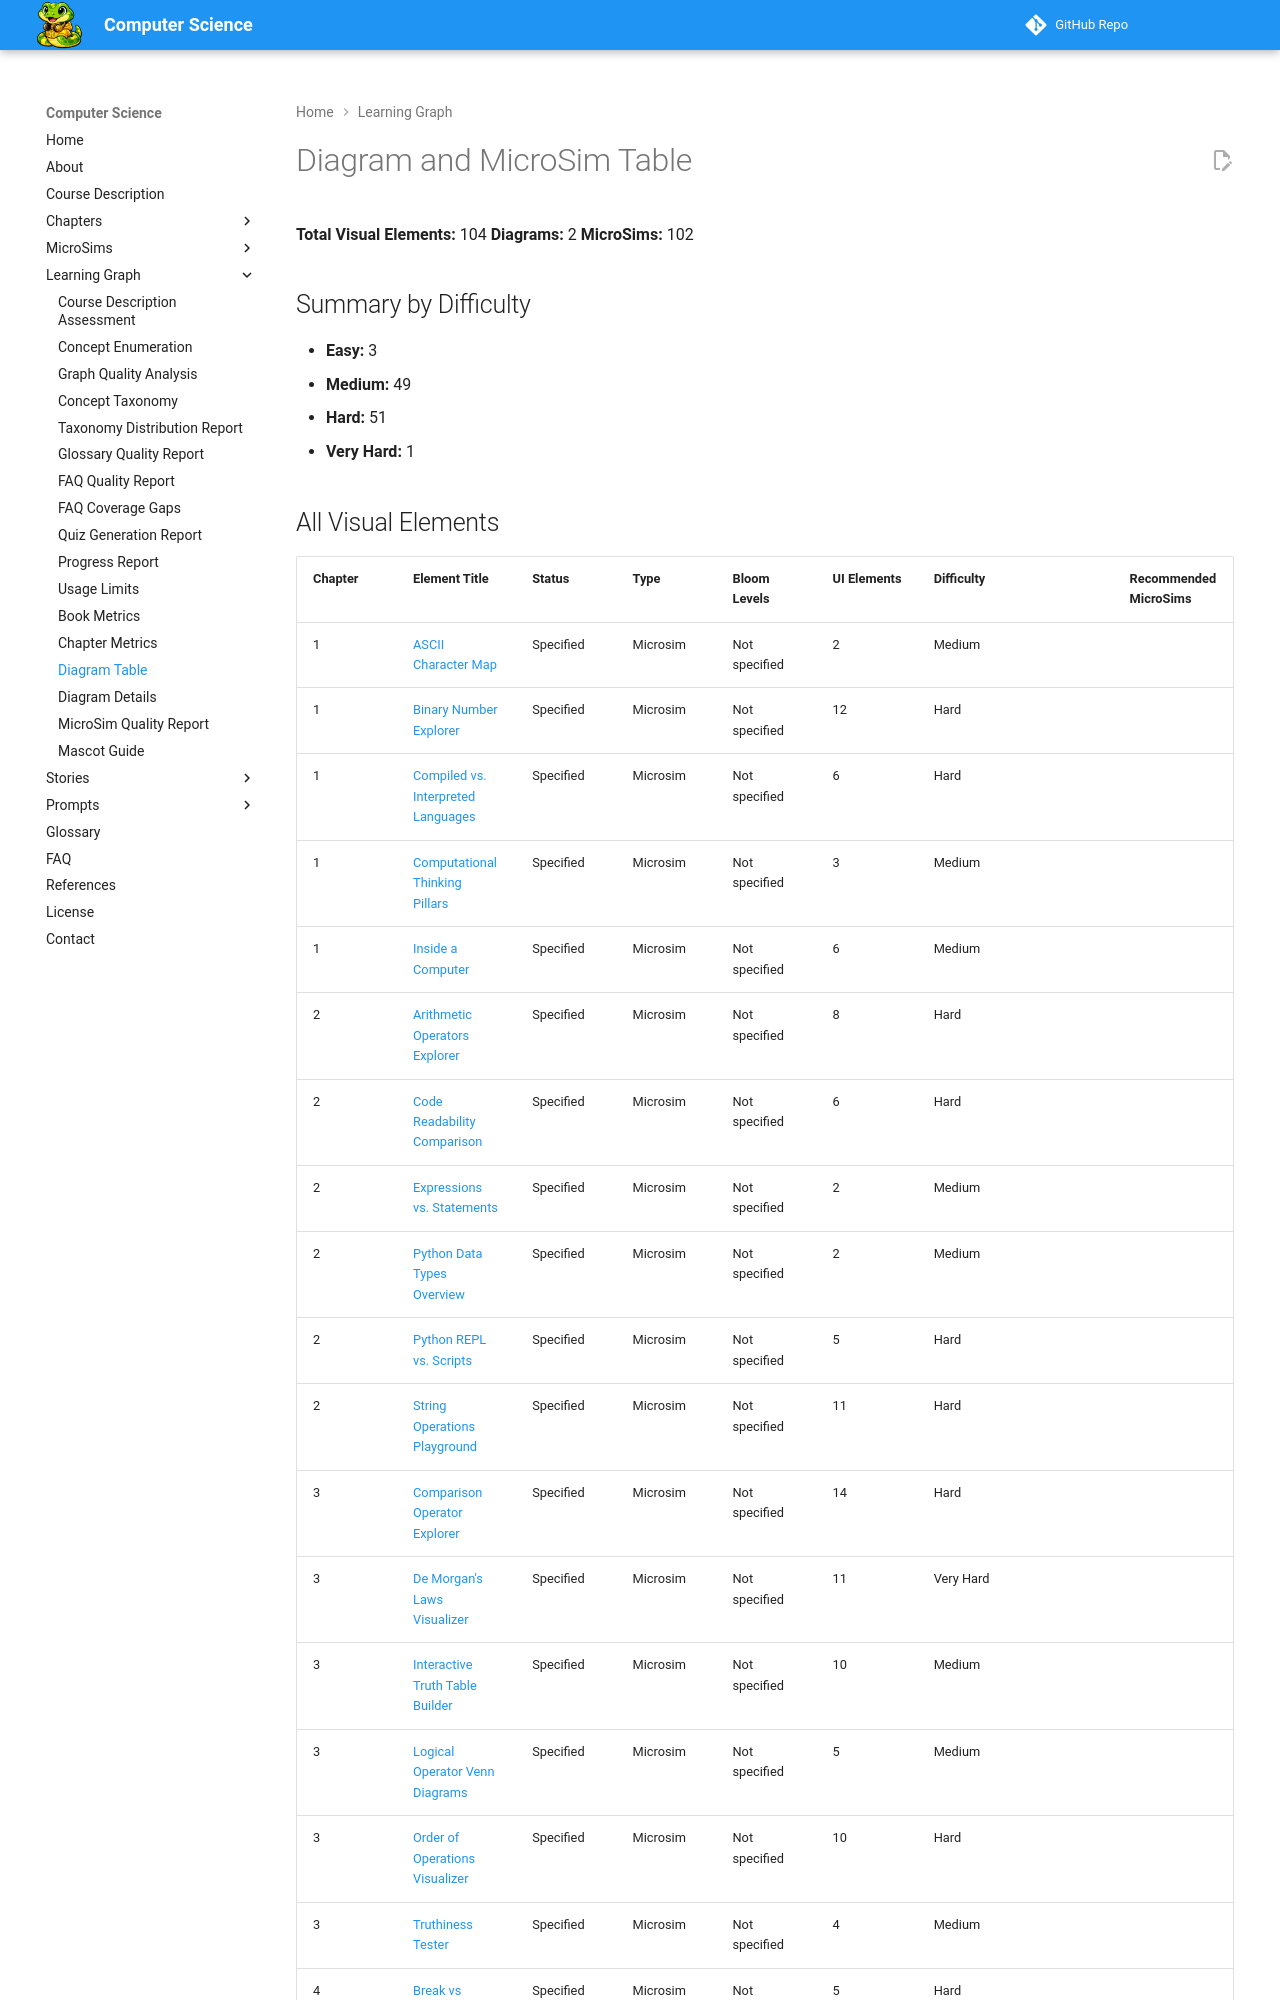

repository: dmccreary/computer-science · page: learning-graph/diagram-table/index.html · generator: mkdocs

---
hide:
  - toc
---

# Diagram and MicroSim Table

**Total Visual Elements:** 104
**Diagrams:** 2
**MicroSims:** 102

## Summary by Difficulty

- **Easy:** 3
- **Medium:** 49
- **Hard:** 51
- **Very Hard:** 1
